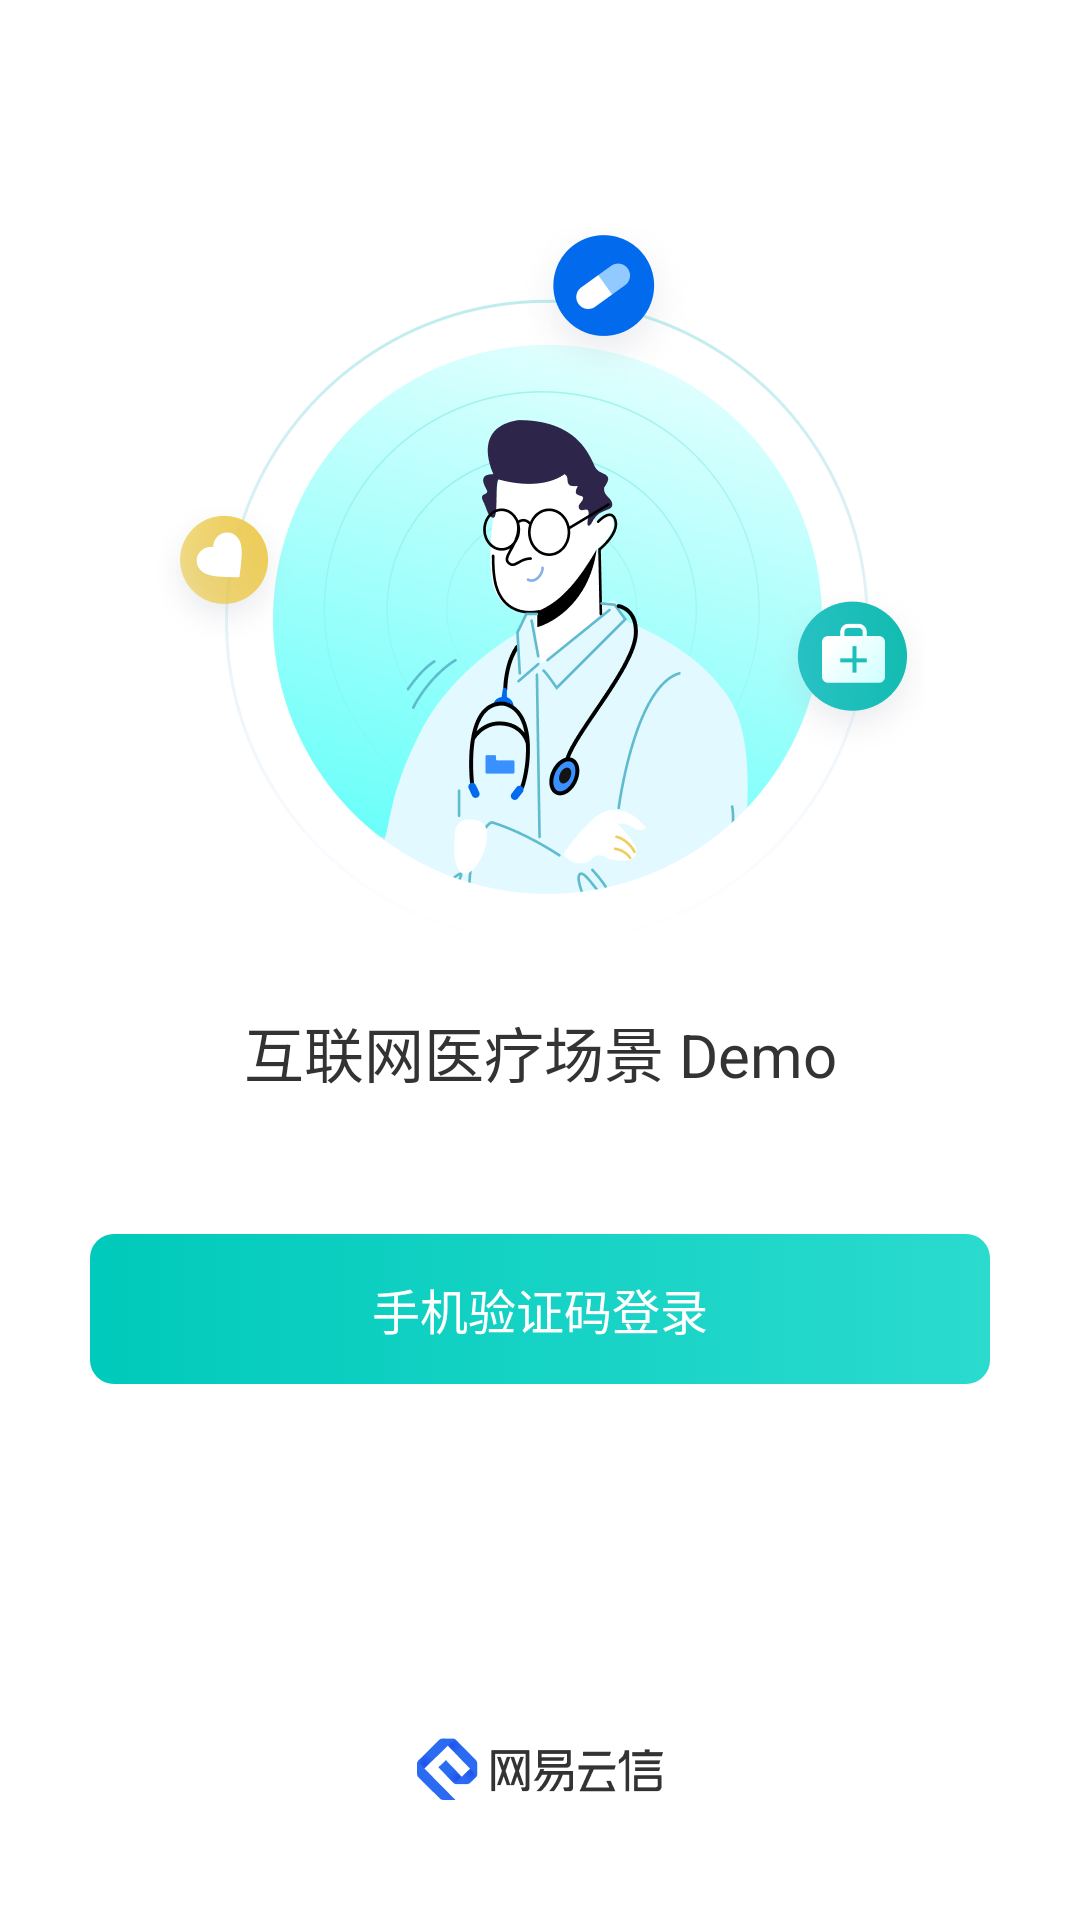

Write the Android layout XML for this screen, with the resource values it uses.
<!-- AndroidManifest.xml: application theme Theme.AppCompat.Light.NoActionBar -->
<!-- res/layout/activity_login_home.xml -->
<?xml version="1.0" encoding="utf-8"?>
<androidx.constraintlayout.widget.ConstraintLayout xmlns:android="http://schemas.android.com/apk/res/android"
    android:layout_width="match_parent"
    xmlns:app="http://schemas.android.com/apk/res-auto"
    xmlns:tools="http://schemas.android.com/tools"
    android:background="@color/white"
    android:layout_height="match_parent">

    <ImageView
        android:id="@+id/iv_icon"
        android:background="@drawable/icon_login"
        android:layout_marginTop="@dimen/dp_76"
        app:layout_constraintLeft_toLeftOf="parent"
        app:layout_constraintRight_toRightOf="parent"
        app:layout_constraintTop_toTopOf="parent"
        android:layout_width="@dimen/dp_256"
        android:layout_height="@dimen/dp_240" />

    <TextView
        app:layout_constraintTop_toBottomOf="@+id/iv_icon"
        android:text="@string/medical_login_home_desc"
        android:gravity="center"
        android:textSize="@dimen/text_size_20"
        android:id="@+id/tv_desc"
        android:layout_marginTop="@dimen/dp_20"
        android:textColor="@color/color_333333"
        android:layout_width="match_parent"
        android:layout_height="wrap_content" />
    <TextView
        app:layout_constraintTop_toBottomOf="@+id/tv_desc"
        android:layout_marginTop="@dimen/dp_46"
        android:layout_marginLeft="@dimen/dp_30"
        android:layout_marginRight="@dimen/dp_30"
        android:background="@drawable/selector_text_verification_code"
        android:text="@string/medical_verification_code"
        android:textColor="@color/white"
        android:textSize="@dimen/text_size_16"
        app:layout_constraintLeft_toLeftOf="parent"
        app:layout_constraintRight_toRightOf="parent"
        android:id="@+id/verification_code"
        android:layout_width="match_parent"
        android:gravity="center"
        android:layout_height="@dimen/dp_50" />

    <ImageView
        app:layout_constraintBottom_toBottomOf="parent"
        app:layout_constraintLeft_toLeftOf="parent"
        app:layout_constraintRight_toRightOf="parent"
        android:layout_marginBottom="@dimen/dp_40"
        android:layout_width="wrap_content"
        android:layout_height="wrap_content"
        android:src="@drawable/login_logo"
        />
</androidx.constraintlayout.widget.ConstraintLayout>
<!-- resources referenced by this layout -->
<resources>
  <color name="color_333333">#333333</color>
  <dimen name="dp_20">20dp</dimen>
  <dimen name="dp_240">240dp</dimen>
  <dimen name="dp_256">256dp</dimen>
  <dimen name="dp_30">30dp</dimen>
  <dimen name="dp_40">40dp</dimen>
  <dimen name="dp_46">46dp</dimen>
  <dimen name="dp_50">50dp</dimen>
  <dimen name="dp_76">76dp</dimen>
  <dimen name="text_size_16">16sp</dimen>
  <dimen name="text_size_20">20sp</dimen>
  <!-- drawable icon_login: png bitmap (drawable-xhdpi, 86523 bytes) -->
  <!-- drawable login_logo: png bitmap (drawable-xhdpi, 3553 bytes) -->
  <!-- drawable selector_text_verification_code (drawable) -->
  <?xml version="1.0" encoding="utf-8"?>
  <selector xmlns:android="http://schemas.android.com/apk/res/android">
      <item android:drawable="@drawable/bg_verification_code" android:state_selected="true" />
      <item android:drawable="@drawable/bg_verification_code" android:state_focused="true" />
      <item android:drawable="@drawable/bg_verification_code" android:state_pressed="true" />
      <item android:drawable="@drawable/bg_verification_code" />
  </selector>
  <string name="medical_login_home_desc">互联网医疗场景 Demo</string>
  <string name="medical_verification_code">手机验证码登录</string>
  <!-- drawable bg_verification_code (drawable) -->
  <?xml version="1.0" encoding="utf-8"?>
  <shape xmlns:android="http://schemas.android.com/apk/res/android">
      <corners android:radius="8dp" />
      <gradient
          android:angle="180"
          android:startColor="@color/color_2ADBCE"
          android:endColor="@color/color_00CABB" />
  </shape>
  <color name="color_2ADBCE">#2ADBCE</color>
  <color name="color_00CABB">#00CABB</color>
  <!-- not gathered from this repository: default colours our renderer supplied (Android Studio template values) -->
  <color name="white">#FFFFFFFF</color>
</resources>
